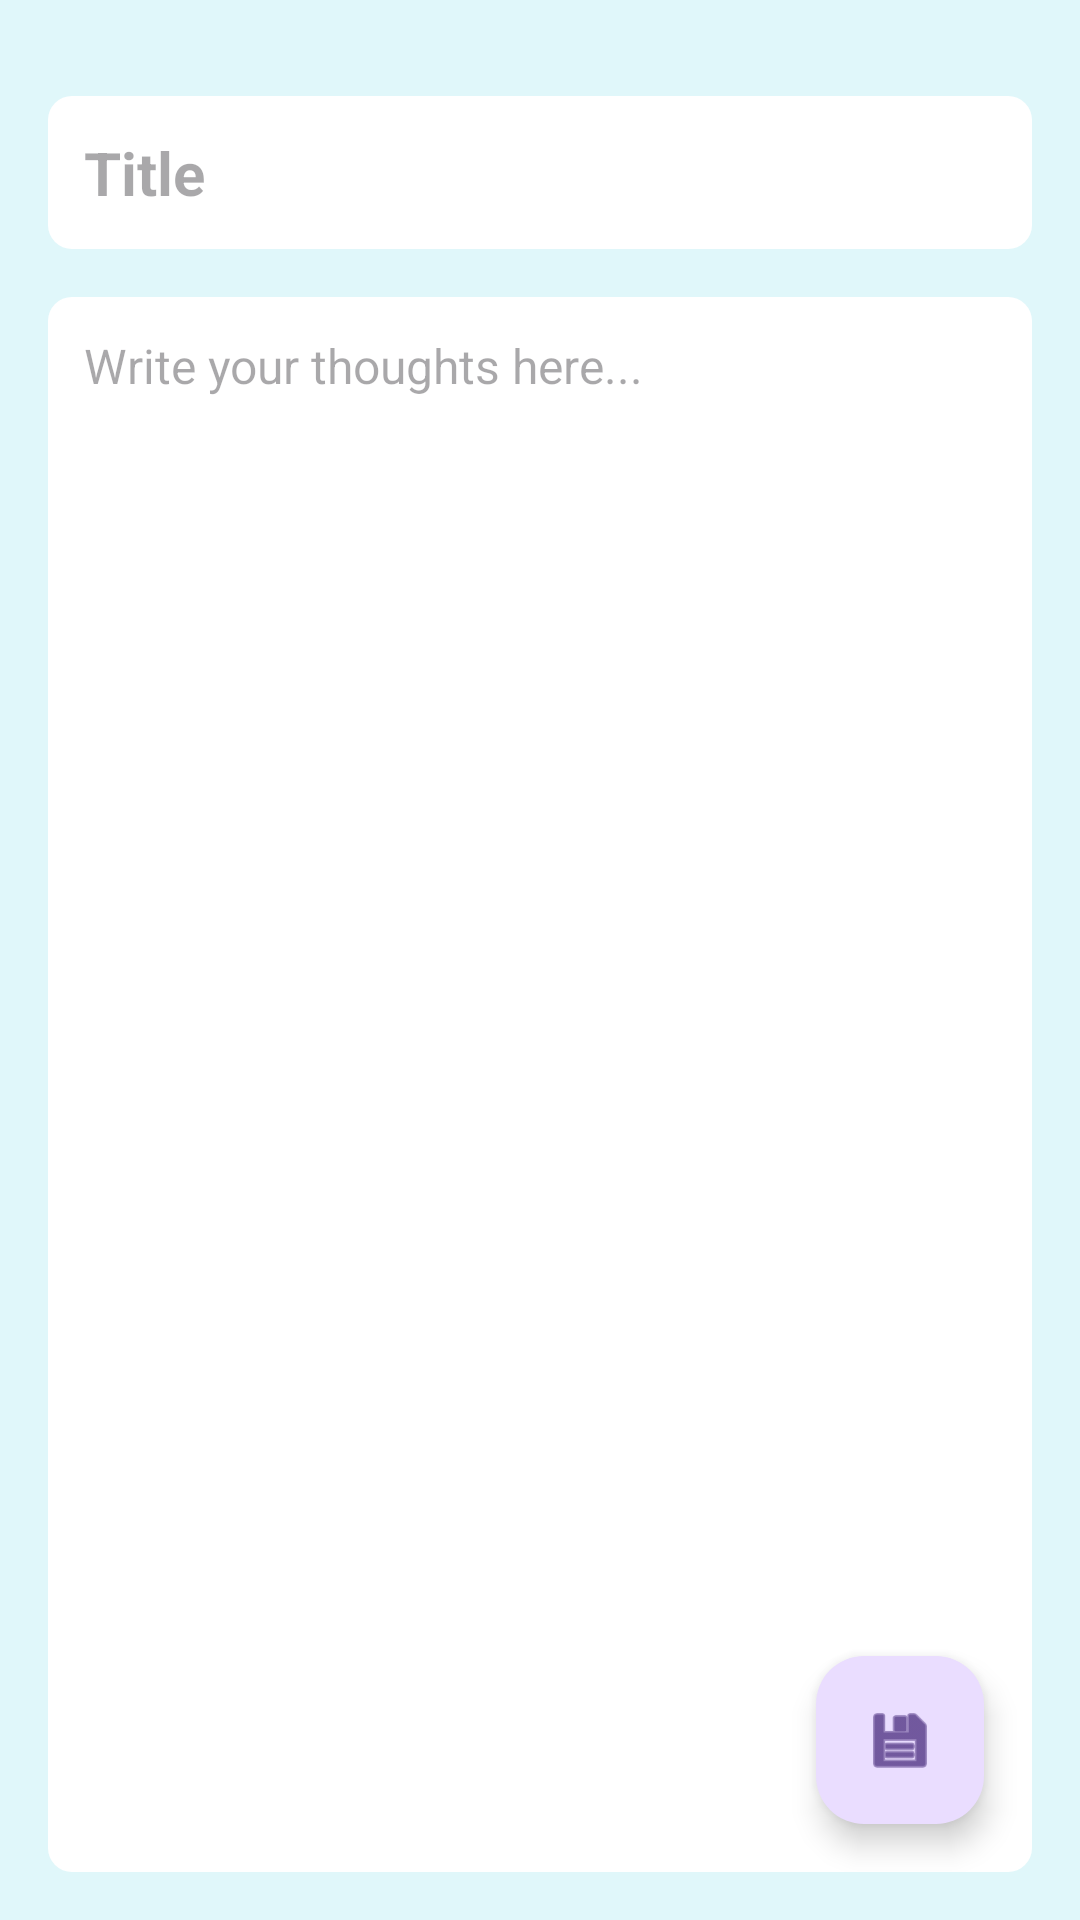

Here is an Android app screen rendered from its layout file. Give the layout XML and the strings, colors and styles it references.
<!-- AndroidManifest.xml: application theme Theme.SimpleJournal -->
<!-- res/layout/activity_edit_entry.xml -->
<?xml version="1.0" encoding="utf-8"?>
<androidx.constraintlayout.widget.ConstraintLayout xmlns:android="http://schemas.android.com/apk/res/android"
    xmlns:app="http://schemas.android.com/apk/res-auto"
    xmlns:tools="http://schemas.android.com/tools"
    android:layout_width="match_parent"
    android:layout_height="match_parent"
    android:padding="16dp"
    android:background="#E0F7FA"
    tools:context=".EditEntryActivity">

    <EditText
        android:id="@+id/editTextTitle"
        android:layout_width="0dp"
        android:layout_height="wrap_content"
        android:layout_marginTop="16dp"
        android:background="@drawable/rounded_edittext_background"
        android:hint="Title"
        android:inputType="textCapSentences"
        android:padding="12dp"
        android:textSize="20sp"
        android:textStyle="bold"
        app:layout_constraintEnd_toEndOf="parent"
        app:layout_constraintStart_toStartOf="parent"
        app:layout_constraintTop_toTopOf="parent" />

    <EditText
        android:id="@+id/editTextContent"
        android:layout_width="0dp"
        android:layout_height="0dp"
        android:layout_marginTop="16dp"
        android:background="@drawable/rounded_edittext_background"
        android:gravity="top|start"
        android:hint="Write your thoughts here..."
        android:inputType="textMultiLine"
        android:padding="12dp"
        android:textSize="16sp"
        app:layout_constraintTop_toBottomOf="@+id/editTextTitle"
        app:layout_constraintStart_toStartOf="parent"
        app:layout_constraintEnd_toEndOf="parent"
        app:layout_constraintBottom_toBottomOf="parent" />

    <com.google.android.material.floatingactionbutton.FloatingActionButton
        android:id="@+id/fabSave"
        android:layout_width="wrap_content"
        android:layout_height="wrap_content"
        android:layout_margin="16dp"
        android:clickable="true"
        android:focusable="true"
        android:src="@android:drawable/ic_menu_save"
        app:layout_constraintBottom_toBottomOf="parent"
        app:layout_constraintEnd_toEndOf="parent" />

</androidx.constraintlayout.widget.ConstraintLayout>
<!-- resources referenced by this layout -->
<resources>
  <!-- drawable rounded_edittext_background (drawable) -->
  <?xml version="1.0" encoding="utf-8"?>
  <shape xmlns:android="http://schemas.android.com/apk/res/android"
      android:shape="rectangle">
      <solid android:color="#FFFFFF" /> <corners android:radius="8dp" /> <stroke android:width="0dp" android:color="#CCCCCC" /> </shape>
  <style name="Theme.SimpleJournal" parent="Base.Theme.SimpleJournal" />
  <style name="Base.Theme.SimpleJournal" parent="Theme.Material3.DayNight.NoActionBar">
          
          
      </style>
</resources>
